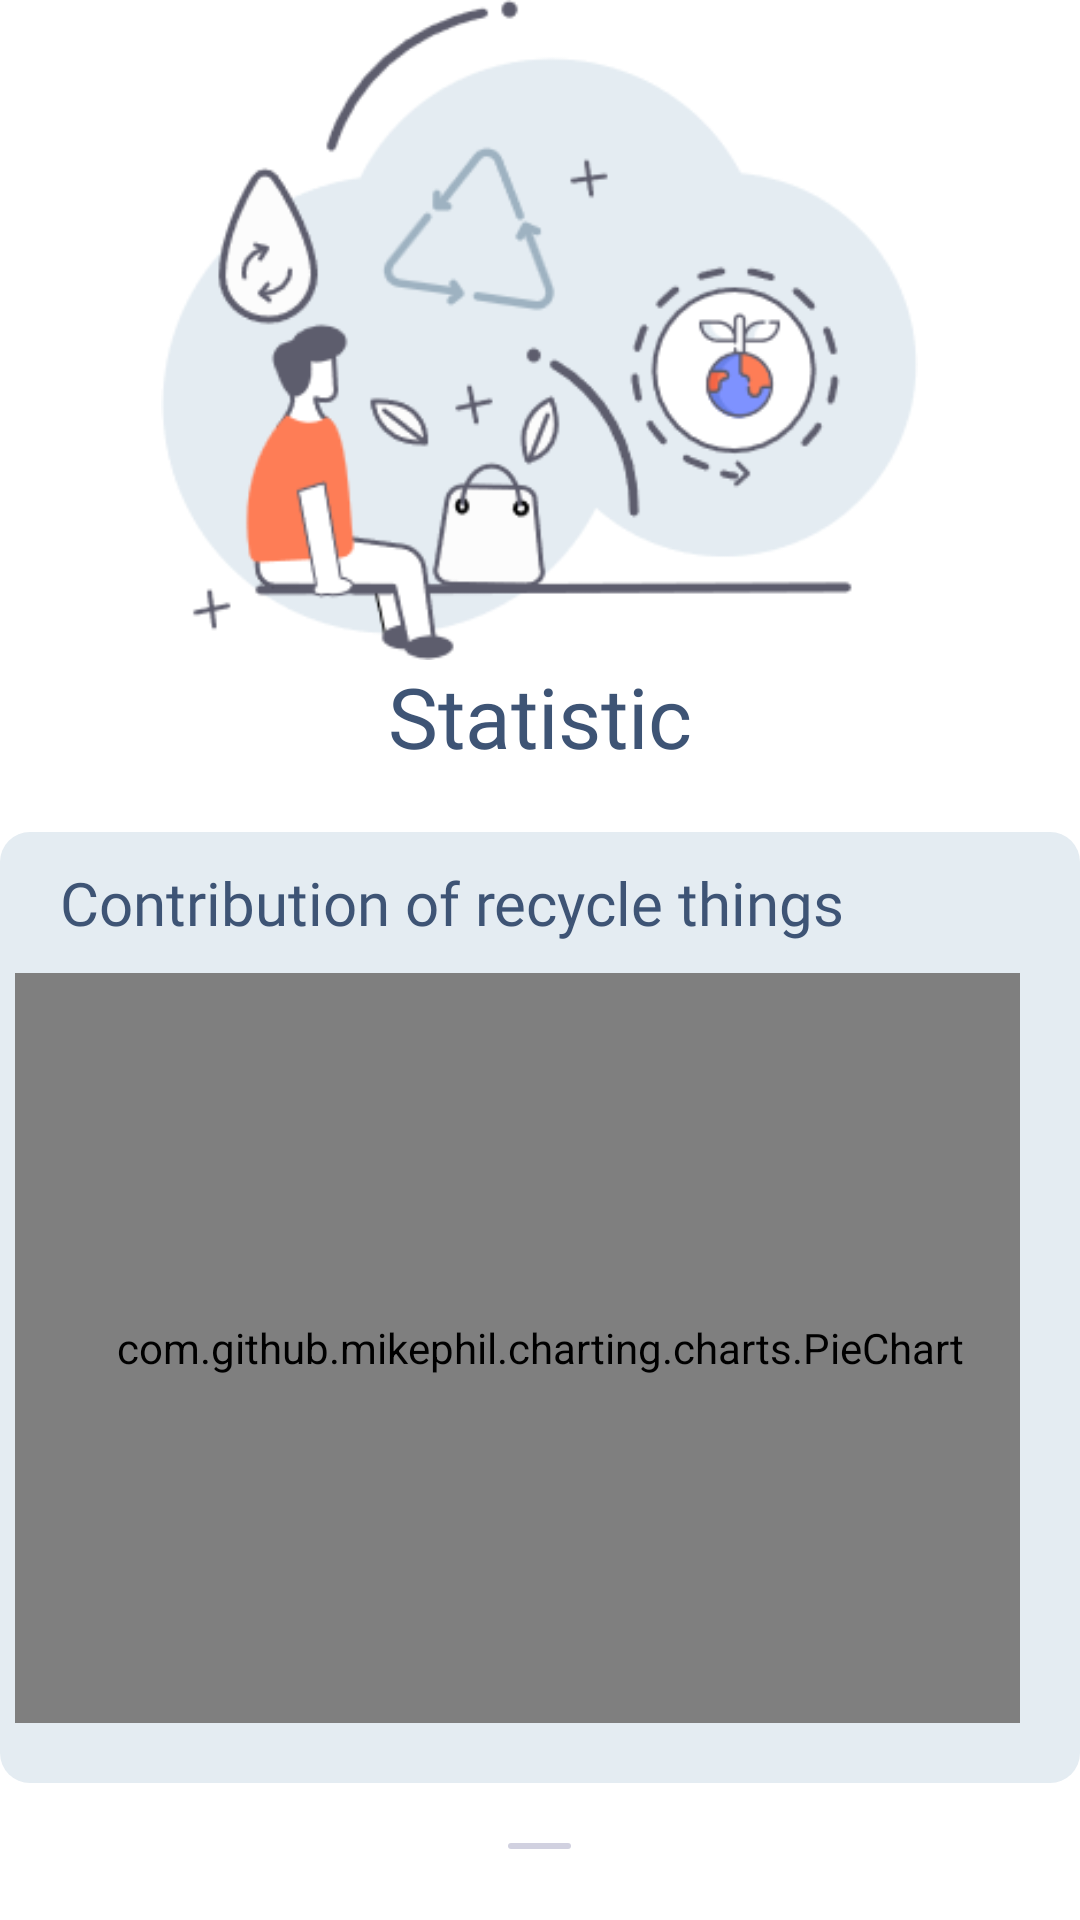

Produce the Android XML layout that renders to this screen, including the resource entries it uses.
<!-- AndroidManifest.xml: application theme Theme.RecycleTree -->
<!-- res/layout/fragment_statistic.xml -->
<?xml version="1.0" encoding="utf-8"?>
<RelativeLayout xmlns:android="http://schemas.android.com/apk/res/android"
    xmlns:tools="http://schemas.android.com/tools"
    android:layout_width="match_parent"
    android:layout_height="match_parent"
    tools:context=".StatisticFragment">

    <ImageView
        android:id="@+id/statistic_icon"
        android:layout_width="wrap_content"
        android:layout_height="220dp"
        android:layout_centerHorizontal="true"
        android:src="@drawable/statistic_icon" />

    <TextView
        android:id="@+id/text_statistic"
        android:layout_width="match_parent"
        android:layout_height="wrap_content"
        android:textAlignment="center"
        android:textSize="28sp"
        android:text="@string/hello_statistic_fragment"
        android:fontFamily="@font/justice_league"
        android:textColor="@color/gradStart"
        android:layout_below="@+id/statistic_icon"/>

    <LinearLayout
        android:id="@+id/pie_chart_card"
        android:layout_width="wrap_content"
        android:layout_height="wrap_content"
        android:layout_marginTop="20dp"
        android:layout_below="@id/text_statistic"
        android:layout_centerHorizontal="true"
        android:paddingRight="20dp"
        android:background="@drawable/rect_grey"
        android:orientation="vertical">

        <TextView
            android:id="@+id/pie_chart_title"
            android:layout_width="wrap_content"
            android:layout_height="wrap_content"
            android:layout_marginTop="10dp"
            android:text="@string/pie_title"
            android:fontFamily="@font/justice_league"
            android:textSize="20dp"
            android:textColor="@color/gradStart"
            android:layout_marginLeft="20dp" />

        <com.github.mikephil.charting.charts.PieChart
            android:id="@+id/pie_chart"
            android:layout_width="350dp"
            android:layout_height="250dp"
            android:layout_below="@id/pie_chart_title"
            android:layout_marginLeft="5dp"
            android:layout_marginRight="5dp"
            android:layout_marginTop="10dp"
            android:layout_marginBottom="20dp"/>
    </LinearLayout>

    <LinearLayout
        android:layout_width="wrap_content"
        android:layout_height="wrap_content"
        android:layout_below="@id/pie_chart_card"
        android:layout_marginTop="20dp"
        android:layout_centerHorizontal="true"
        android:paddingRight="20dp"
        android:background="@drawable/card_view">


    </LinearLayout>


</RelativeLayout>
<!-- resources referenced by this layout -->
<resources>
  <color name="gradStart">#3E5475</color>
  <!-- drawable card_view (drawable) -->
  <?xml version="1.0" encoding="utf-8"?>
  <shape xmlns:android="http://schemas.android.com/apk/res/android">
      <solid android:color="#d1d1e0" />
  
      <padding
          android:left="1dp"
          android:right="1dp"
          android:bottom="1dp"
          android:top="1dp" />
  
      <corners android:radius="20dp" />
  </shape>
  <!-- drawable rect_grey (drawable) -->
  <?xml version="1.0" encoding="utf-8"?>
  <shape xmlns:android="http://schemas.android.com/apk/res/android"
      android:shape="rectangle">
  <solid android:color="#E4ECF2"/>
      <corners android:radius="10dp"/>
  </shape>
  <!-- drawable statistic_icon: png bitmap (drawable, 18047 bytes) -->
  <string name="hello_statistic_fragment">Statistic</string>
  <string name="pie_title">Contribution of recycle things</string>
  <style name="Theme.RecycleTree" parent="Theme.MaterialComponents.DayNight.NoActionBar">
          
          <item name="colorPrimary">@color/orange</item>
          <item name="colorPrimaryVariant">@color/purple_700</item>
          <item name="colorOnPrimary">@color/white</item>
          
          <item name="colorSecondary">@color/teal_200</item>
          <item name="colorSecondaryVariant">@color/teal_700</item>
          <item name="colorOnSecondary">@color/black</item>
          
          <item name="android:statusBarColor" tools:targetApi="l">?attr/colorPrimaryVariant</item>
          
      </style>
  <color name="orange">#fcab2a</color>
  <color name="purple_700">#FF3700B3</color>
  <color name="white">#FFFFFFFF</color>
  <color name="teal_200">#FF03DAC5</color>
  <color name="teal_700">#FF018786</color>
  <color name="black">#FF000000</color>
</resources>
